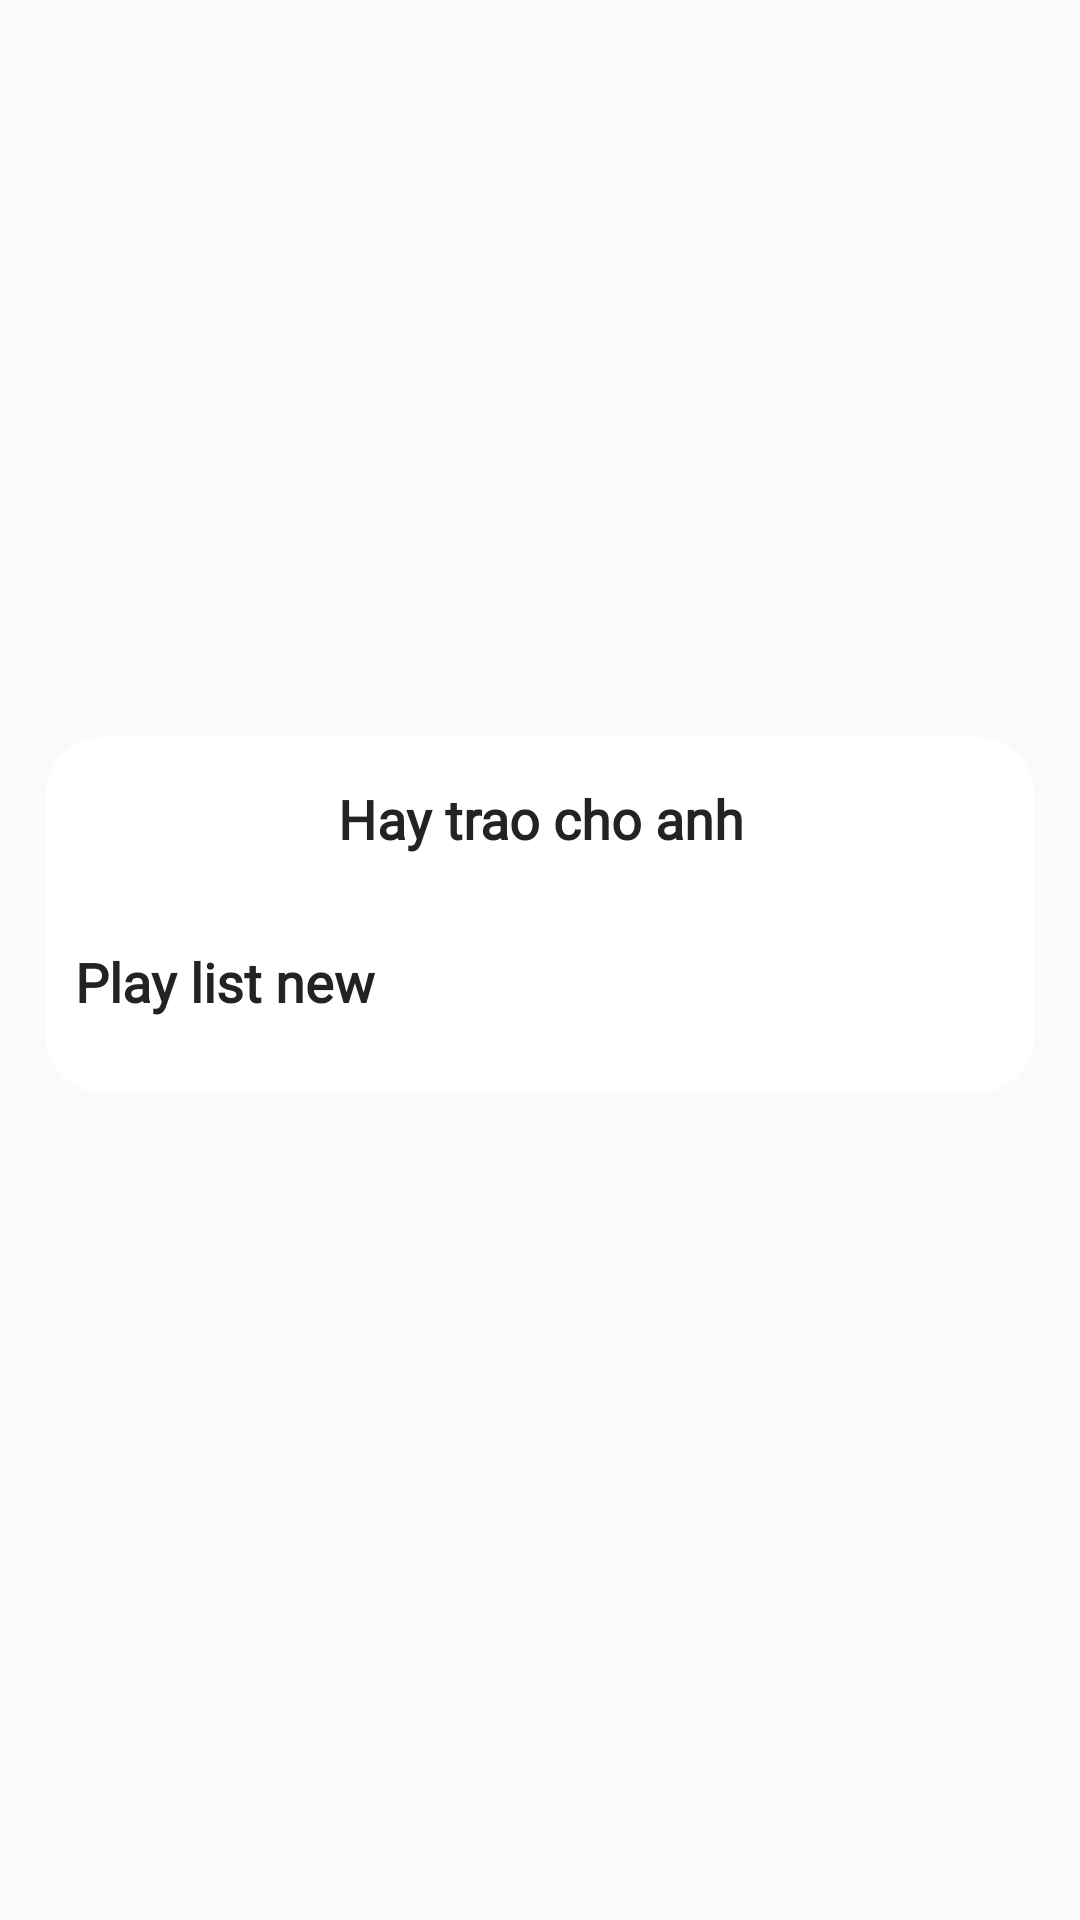

This screen was rendered from an Android layout file. Write that file and the resources it references.
<!-- AndroidManifest.xml: application theme Theme.AppMusic -->
<!-- res/layout/bottonsheet_menu_song.xml -->
<?xml version="1.0" encoding="utf-8"?>
<layout xmlns:android="http://schemas.android.com/apk/res/android"
    xmlns:app="http://schemas.android.com/apk/res-auto"
    xmlns:tools="http://schemas.android.com/tools">

    <data>
    </data>


    <FrameLayout
        android:layout_width="match_parent"
        android:layout_height="match_parent"
        android:background="#00000000">

        <androidx.constraintlayout.widget.ConstraintLayout
            android:layout_width="match_parent"
            android:layout_height="wrap_content"
            android:layout_gravity="center"
            android:background="@drawable/custom_tv_close"
            android:layout_marginHorizontal="@dimen/dimen_15dp"
            android:layout_marginBottom="@dimen/dimen_15dp">

            <TextView
                android:id="@+id/tv_name"
                android:layout_width="match_parent"
                android:layout_height="wrap_content"
                android:gravity="center"
                android:paddingVertical="@dimen/dimen_15dp"
                android:text="@string/hay_trao_cho_anh"
                android:fontFamily="@font/medium"
                android:textColor="#232323"
                android:clickable="true"
                android:focusable="true"
                android:background="@drawable/custom_ripple_rectangle"                android:textSize="@dimen/dimen_18sp"
                android:textStyle="bold"
                app:layout_constraintTop_toTopOf="parent"
                />

            <TextView
                android:id="@+id/tv_play_list_new"
                android:layout_width="match_parent"
                android:layout_height="wrap_content"
                android:gravity="left"
                android:paddingVertical="@dimen/dimen_15dp"
                android:paddingStart="@dimen/dimen_10dp"
                android:text="@string/play_list_new"
                android:fontFamily="@font/medium"
                android:textColor="#232323"
                android:clickable="true"
                android:focusable="true"
                android:background="@drawable/custom_ripple_rectangle"
                android:textSize="@dimen/dimen_18sp"
                android:textStyle="bold"
                app:layout_constraintTop_toBottomOf="@id/tv_name"
                />

            <androidx.recyclerview.widget.RecyclerView
                android:id="@+id/rc_song"
                android:layout_width="match_parent"
                android:layout_height="wrap_content"
                android:layout_marginTop="@dimen/dimen_10dp"
                android:layout_marginStart="@dimen/_8sdp"
                app:layoutManager="androidx.recyclerview.widget.LinearLayoutManager"
                app:layout_constraintTop_toBottomOf="@id/tv_play_list_new"
                tools:listitem="@layout/item_play_list_song" />
        </androidx.constraintlayout.widget.ConstraintLayout>
    </FrameLayout>


</layout>
<!-- res/layout/item_play_list_song.xml (included above) -->
<?xml version="1.0" encoding="utf-8"?>
<layout xmlns:android="http://schemas.android.com/apk/res/android"
    xmlns:app="http://schemas.android.com/apk/res-auto">

    <data>

    </data>

    <TextView
        android:id="@+id/tv_name"
        android:layout_width="match_parent"
        android:layout_height="wrap_content"
        android:background="@drawable/custom_ripple_rectangle"
        android:clickable="true"
        android:focusable="true"
        android:fontFamily="@font/medium"
        android:paddingVertical="@dimen/dimen_20dp"
        android:text="@string/arrange_songs"
        android:textColor="#232323"
        android:textSize="@dimen/dimen_18sp"
        android:textStyle="bold"
        app:layout_constraintTop_toTopOf="parent" />
</layout>
<!-- resources referenced by this layout -->
<resources>
  <dimen name="dimen_10dp">10dp</dimen>
  <dimen name="dimen_15dp">15dp</dimen>
  <dimen name="dimen_18sp">18sp</dimen>
  <dimen name="dimen_20dp">20sp</dimen>
  <!-- drawable custom_ripple_rectangle (drawable) -->
  <?xml version="1.0" encoding="utf-8"?>
  <ripple xmlns:android="http://schemas.android.com/apk/res/android"
      android:color="#4D131212">
      <item android:id="@android:id/mask">
          <shape android:shape="rectangle">
              <solid android:color="#FF0000" />
              <corners android:radius="10dp" />
          </shape>
      </item>
  
  </ripple>
  <!-- drawable custom_tv_close (drawable) -->
  <?xml version="1.0" encoding="utf-8"?>
  <shape xmlns:android="http://schemas.android.com/apk/res/android"
      android:shape="rectangle">
      <solid android:color="#FFFFFF" />
      <corners android:radius="@dimen/dimen_20dp" />
  
  </shape>
  <string name="arrange_songs">Arrange songs</string>
  <string name="hay_trao_cho_anh">Hay trao cho anh</string>
  <string name="play_list_new">Play list new</string>
  <style name="Theme.AppMusic" parent="Base.Theme.AppMusic" />
  <style name="Base.Theme.AppMusic" parent="Theme.AppCompat.Light.NoActionBar">
          
          
          <item name="android:statusBarColor">@android:color/transparent</item>
          <item name="android:splitMotionEvents">false</item>
  
      </style>
</resources>
